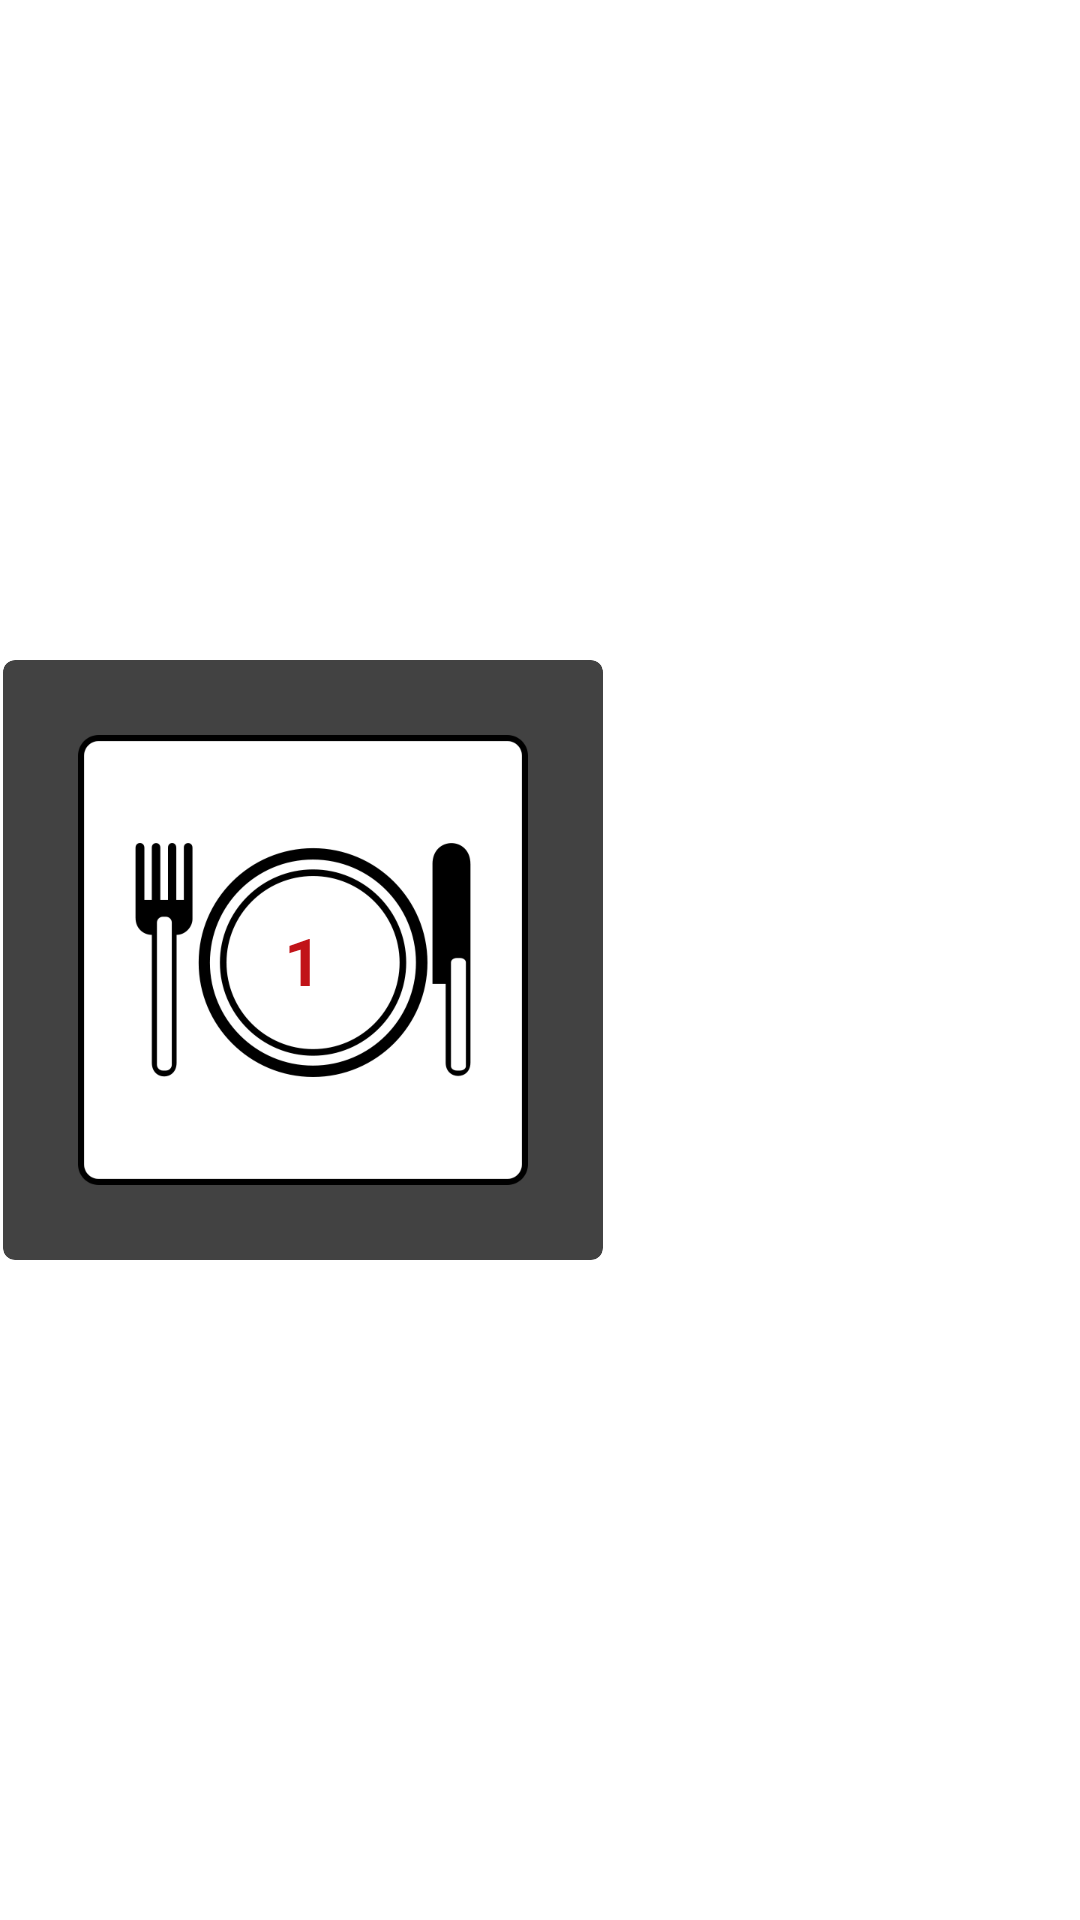

Write the Android layout XML for this screen, with the resource values it uses.
<!-- AndroidManifest.xml: application theme MockedAccountLight -->
<!-- res/layout/list_row_table.xml -->
<LinearLayout xmlns:android="http://schemas.android.com/apk/res/android"
    xmlns:card_view="http://schemas.android.com/apk/res-auto"
    xmlns:tools="http://schemas.android.com/tools"
    android:layout_width="wrap_content"
    android:layout_height="wrap_content"
    android:padding="1dp">

    <android.support.v7.widget.CardView xmlns:card_view="http://schemas.android.com/apk/res-auto"
        android:id="@+id/card_view"
        android:layout_width="200dp"
        android:layout_height="200dp"
        android:layout_gravity="center"
        card_view:cardCornerRadius="4dp">

        <RelativeLayout
            android:layout_width="wrap_content"
            android:layout_height="wrap_content"
            android:layout_gravity="center">

            <ImageView
                android:id="@+id/list_row_ivThumbnail"
                android:layout_width="150dp"
                android:layout_height="150dp"
                android:layout_alignParentLeft="true"
                android:layout_centerVertical="true"
                android:scaleType="centerCrop"
                android:src="@drawable/ic_table" />

            <TextView
                android:id="@+id/list_row_tvTitle"
                android:layout_width="150dp"
                android:layout_height="150dp"
                android:layout_centerVertical="true"
                android:gravity="center"
                android:maxLines="3"
                android:padding="8dp"
                android:text="1"
                android:textColor="#ffc11318"
                android:textSize="22sp"
                android:textStyle="bold" />

        </RelativeLayout>
    </android.support.v7.widget.CardView>
</LinearLayout>
<!-- resources referenced by this layout -->
<resources>
  <!-- drawable ic_table: png bitmap (drawable-hdpi, 31672 bytes) -->
  <style name="MockedAccountLight" parent="MaterialNavigationDrawerTheme.Light.DarkActionBar">
          <item name="colorPrimary">@color/primary</item>
          <item name="colorPrimaryDark">@color/primary_dark</item>
          <item name="colorAccent">@color/accent</item>
          <item name="singleAccount">true</item>
          <item name="colorControlNormal">#c5c5c5</item>
          <item name="colorControlActivated">@color/accent</item>
          <item name="colorControlHighlight">@color/accent</item>
  
      </style>
  <color name="primary">#673AB7</color>
  <color name="primary_dark">#512DA8</color>
  <color name="accent">#FF5722</color>
</resources>
